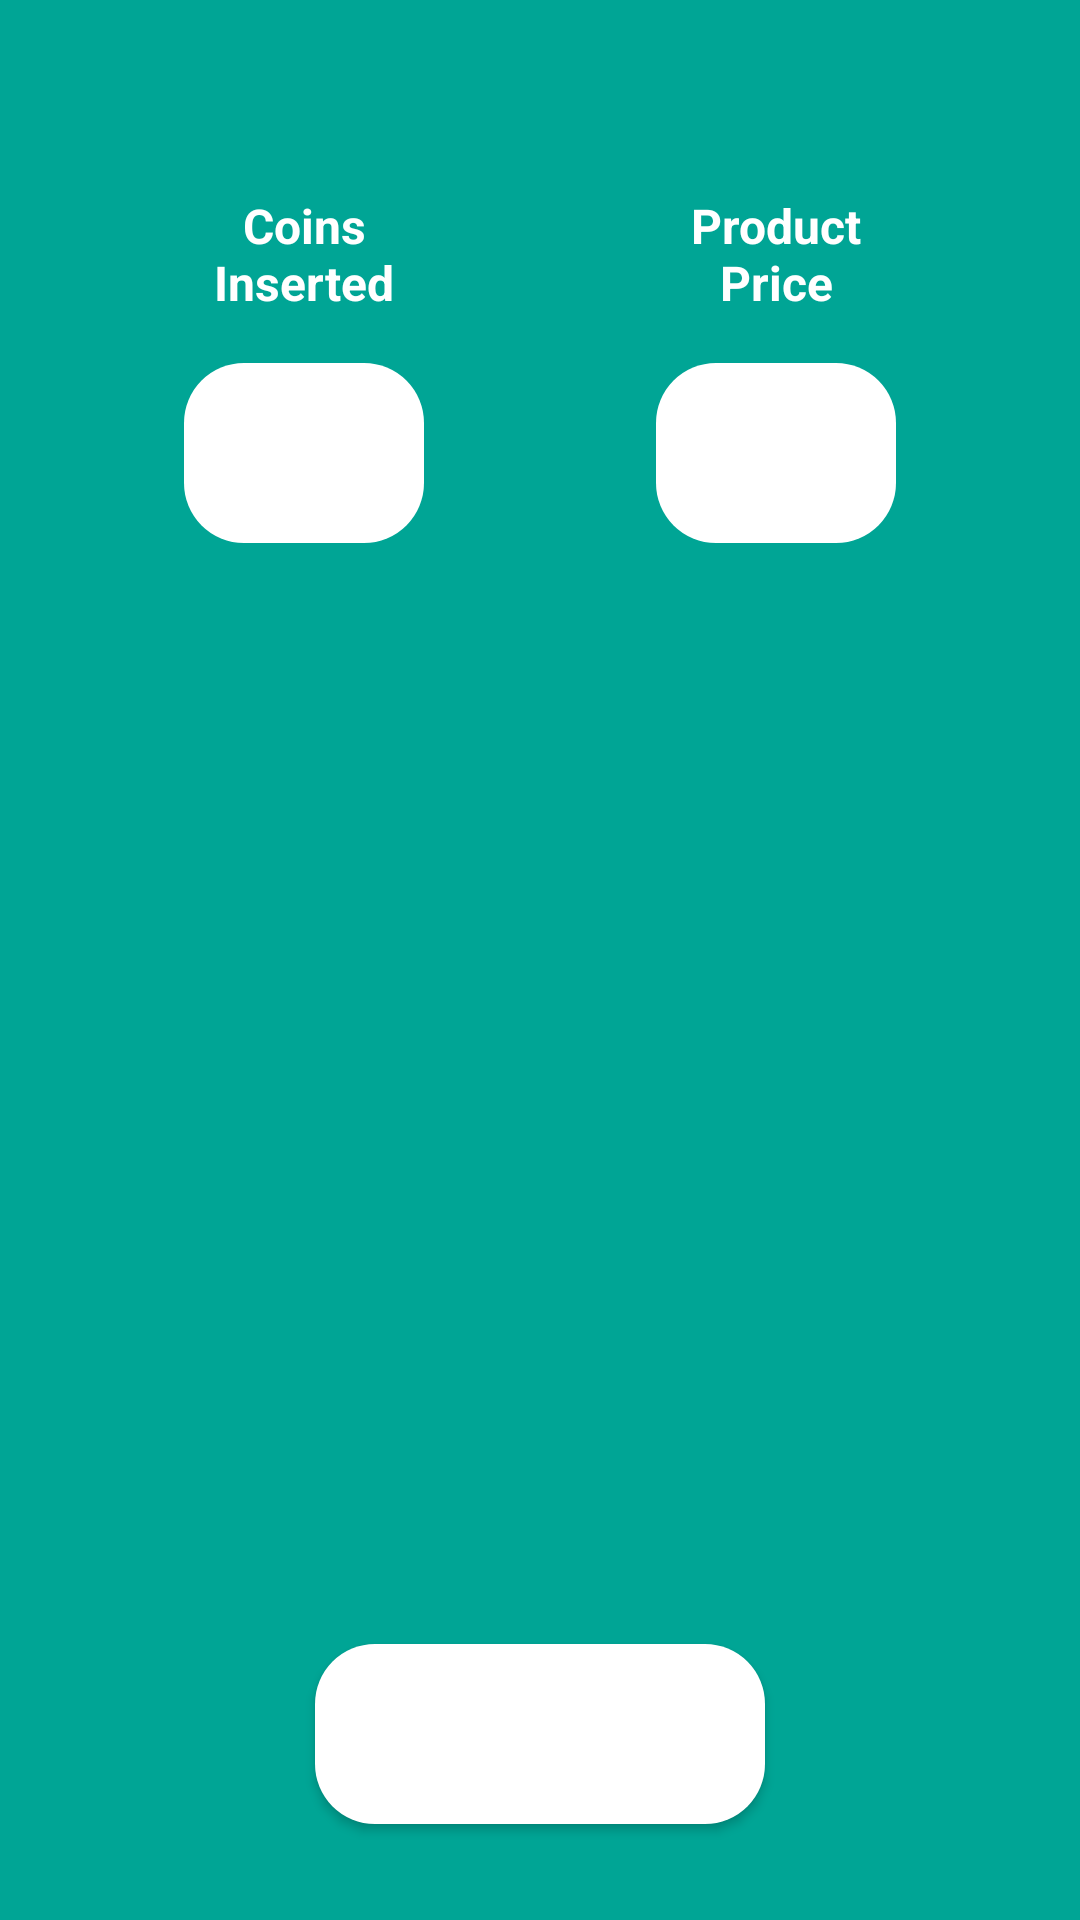

Reconstruct the res/layout file that produces this screen, plus the resources it refers to.
<!-- AndroidManifest.xml: application theme Theme.Vending -->
<!-- res/layout/fragment_coins.xml -->
<?xml version="1.0" encoding="utf-8"?>
<androidx.constraintlayout.widget.ConstraintLayout
    xmlns:android="http://schemas.android.com/apk/res/android"
    xmlns:app="http://schemas.android.com/apk/res-auto"
    xmlns:tools="http://schemas.android.com/tools"
    android:layout_width="match_parent"
    android:layout_height="match_parent"
    android:background="?attr/colorOnPrimary"
    tools:context=".device.user.CoinsFragment">

    <TextView
        android:id="@+id/product_name"
        android:layout_width="match_parent"
        android:layout_height="wrap_content"
        android:fontFamily="sans-serif"
        android:gravity="center_horizontal"
        android:layout_margin="16dp"
        android:textSize="24sp"
        android:textStyle="bold"
        android:textColor="@color/white"
        app:layout_constraintEnd_toEndOf="parent"
        app:layout_constraintStart_toStartOf="parent"
        app:layout_constraintTop_toTopOf="parent" />

    <TextView
        android:id="@+id/coins_inserted_text"
        android:layout_width="80dp"
        android:layout_height="wrap_content"
        android:layout_margin="16dp"
        android:fontFamily="sans-serif"
        android:gravity="center"
        android:text="@string/coins_inserted"
        android:textSize="16sp"
        android:textColor="@color/white"
        android:textStyle="bold"
        app:layout_constraintEnd_toStartOf="@id/product_price_text"
        app:layout_constraintStart_toStartOf="parent"
        app:layout_constraintTop_toBottomOf="@id/product_name" />

    <TextView
        android:id="@+id/coins_inserted_amount"
        android:layout_width="80dp"
        android:layout_height="wrap_content"
        android:layout_margin="16dp"
        android:gravity="center"
        android:textSize="30sp"
        android:textStyle="bold"
        android:textColor="?attr/colorPrimary"
        android:background="@drawable/coin_amounts_button_round_background"
        app:layout_constraintStart_toStartOf="parent"
        app:layout_constraintEnd_toStartOf="@id/product_price"
        app:layout_constraintTop_toBottomOf="@id/coins_inserted_text"
        tools:text="0.50"
        />

    <TextView
        android:id="@+id/product_price_text"
        android:layout_width="80dp"
        android:layout_height="wrap_content"
        android:layout_margin="16dp"
        android:fontFamily="sans-serif"
        android:gravity="center"
        android:text="@string/product_price"
        android:textSize="16sp"
        android:textColor="@color/white"
        android:textStyle="bold"
        app:layout_constraintEnd_toEndOf="parent"
        app:layout_constraintStart_toEndOf="@id/coins_inserted_text"
        app:layout_constraintTop_toBottomOf="@id/product_name"
        />

    <TextView
        android:id="@+id/product_price"
        android:layout_width="80dp"
        android:layout_height="wrap_content"
        android:layout_margin="16dp"
        android:gravity="center"
        android:textSize="30sp"
        android:textStyle="bold"
        android:textColor="?attr/colorPrimary"
        android:background="@drawable/coin_amounts_button_round_background"
        app:layout_constraintEnd_toEndOf="parent"
        app:layout_constraintStart_toEndOf="@id/coins_inserted_amount"
        app:layout_constraintTop_toBottomOf="@id/product_price_text"
        tools:layout_editor_absoluteX="263dp"
        tools:layout_editor_absoluteY="142dp"
        tools:text="0.80"
        />

    <androidx.recyclerview.widget.RecyclerView
        android:id="@+id/coins_list_recycler"
        android:layout_width="match_parent"
        android:layout_height="0dp"
        android:clipToPadding="false"
        android:paddingTop="32dp"
        android:paddingLeft="32dp"
        android:paddingRight="32dp"
        android:layout_marginHorizontal="32dp"
        app:layoutManager="androidx.recyclerview.widget.GridLayoutManager"
        app:layout_constraintBottom_toBottomOf="parent"
        app:layout_constraintEnd_toEndOf="parent"
        app:layout_constraintStart_toStartOf="parent"
        app:layout_constraintTop_toBottomOf="@id/coins_inserted_amount"
        app:spanCount="2"
        tools:listitem="@layout/item_coin"
        />

    <Button
        android:id="@+id/button_cancel"
        android:layout_width="wrap_content"
        android:layout_height="wrap_content"
        android:layout_margin="32dp"
        android:text="@string/cancel"
        android:textColor="@color/white"
        android:background="@drawable/coin_amounts_button_round_background"
        app:layout_constraintBottom_toBottomOf="parent"
        app:layout_constraintEnd_toEndOf="parent"
        app:layout_constraintStart_toStartOf="parent" />

</androidx.constraintlayout.widget.ConstraintLayout>
<!-- res/layout/item_coin.xml (included above) -->
<?xml version="1.0" encoding="utf-8"?>
<androidx.constraintlayout.widget.ConstraintLayout
    android:layout_width="match_parent"
    android:layout_height="wrap_content"
    android:padding="8dp"
    xmlns:app="http://schemas.android.com/apk/res-auto"
    xmlns:android="http://schemas.android.com/apk/res/android"
    xmlns:tools="http://schemas.android.com/tools"
    >

        <TextView
            android:id="@+id/coin_nominal_text"
            android:background="@drawable/button_circle"
            app:layout_constraintBottom_toBottomOf="parent"
            app:layout_constraintEnd_toEndOf="parent"
            app:layout_constraintStart_toStartOf="parent"
            app:layout_constraintTop_toTopOf="parent"
            android:gravity="center"
            android:layout_width="wrap_content"
            android:layout_height="wrap_content"
            android:textAlignment="center"
            android:textAllCaps="true"
            android:textAppearance="?attr/textAppearanceListItem"
            android:textColor="@color/white"
            android:textSize="24sp"
            tools:text="0.05"
            />
</androidx.constraintlayout.widget.ConstraintLayout>
<!-- resources referenced by this layout -->
<resources>
  <color name="white">#FFFFFFFF</color>
  <!-- drawable button_circle (drawable) -->
  <?xml version="1.0" encoding="utf-8"?>
  <shape android:shape="oval" xmlns:android="http://schemas.android.com/apk/res/android">
      <size android:height="100dp" android:width="100dp" />
      <stroke android:color="@color/white" android:width="3dp"/>
      <solid android:color="@color/yellow_700" />
  </shape>
  <!-- drawable coin_amounts_button_round_background (drawable) -->
  <?xml version="1.0" encoding="UTF-8"?>
  <shape xmlns:android="http://schemas.android.com/apk/res/android">
      <size android:height="60dp" android:width="150dp" />
      <corners android:radius="20dp" />
      <solid android:color="@color/white" />
  </shape>
  <string name="cancel">Cancel</string>
  <string name="coins_inserted">Coins\nInserted</string>
  <string name="product_price">Product\nPrice</string>
  <style name="Theme.Vending" parent="Theme.AppCompat.DayNight.NoActionBar">
          
          <item name="colorPrimary">@color/teal_700</item>
          <item name="colorPrimaryVariant">@color/teal_700</item>
          <item name="colorAccent">@color/teal_700</item>
          <item name="colorOnPrimary">@color/teal_500</item>
          
          <item name="colorSecondary">@color/teal_700</item>
          <item name="colorSecondaryVariant">@color/teal_700</item>
          <item name="colorOnSecondary">@color/teal_200</item>
          
          <item name="android:statusBarColor" tools:targetApi="l">?attr/colorPrimaryVariant</item>
      </style>
  <color name="yellow_700">#E3A200</color>
  <color name="teal_700">#FF018786</color>
  <color name="teal_500">#00A595</color>
  <color name="teal_200">#FF03DAC5</color>
</resources>
